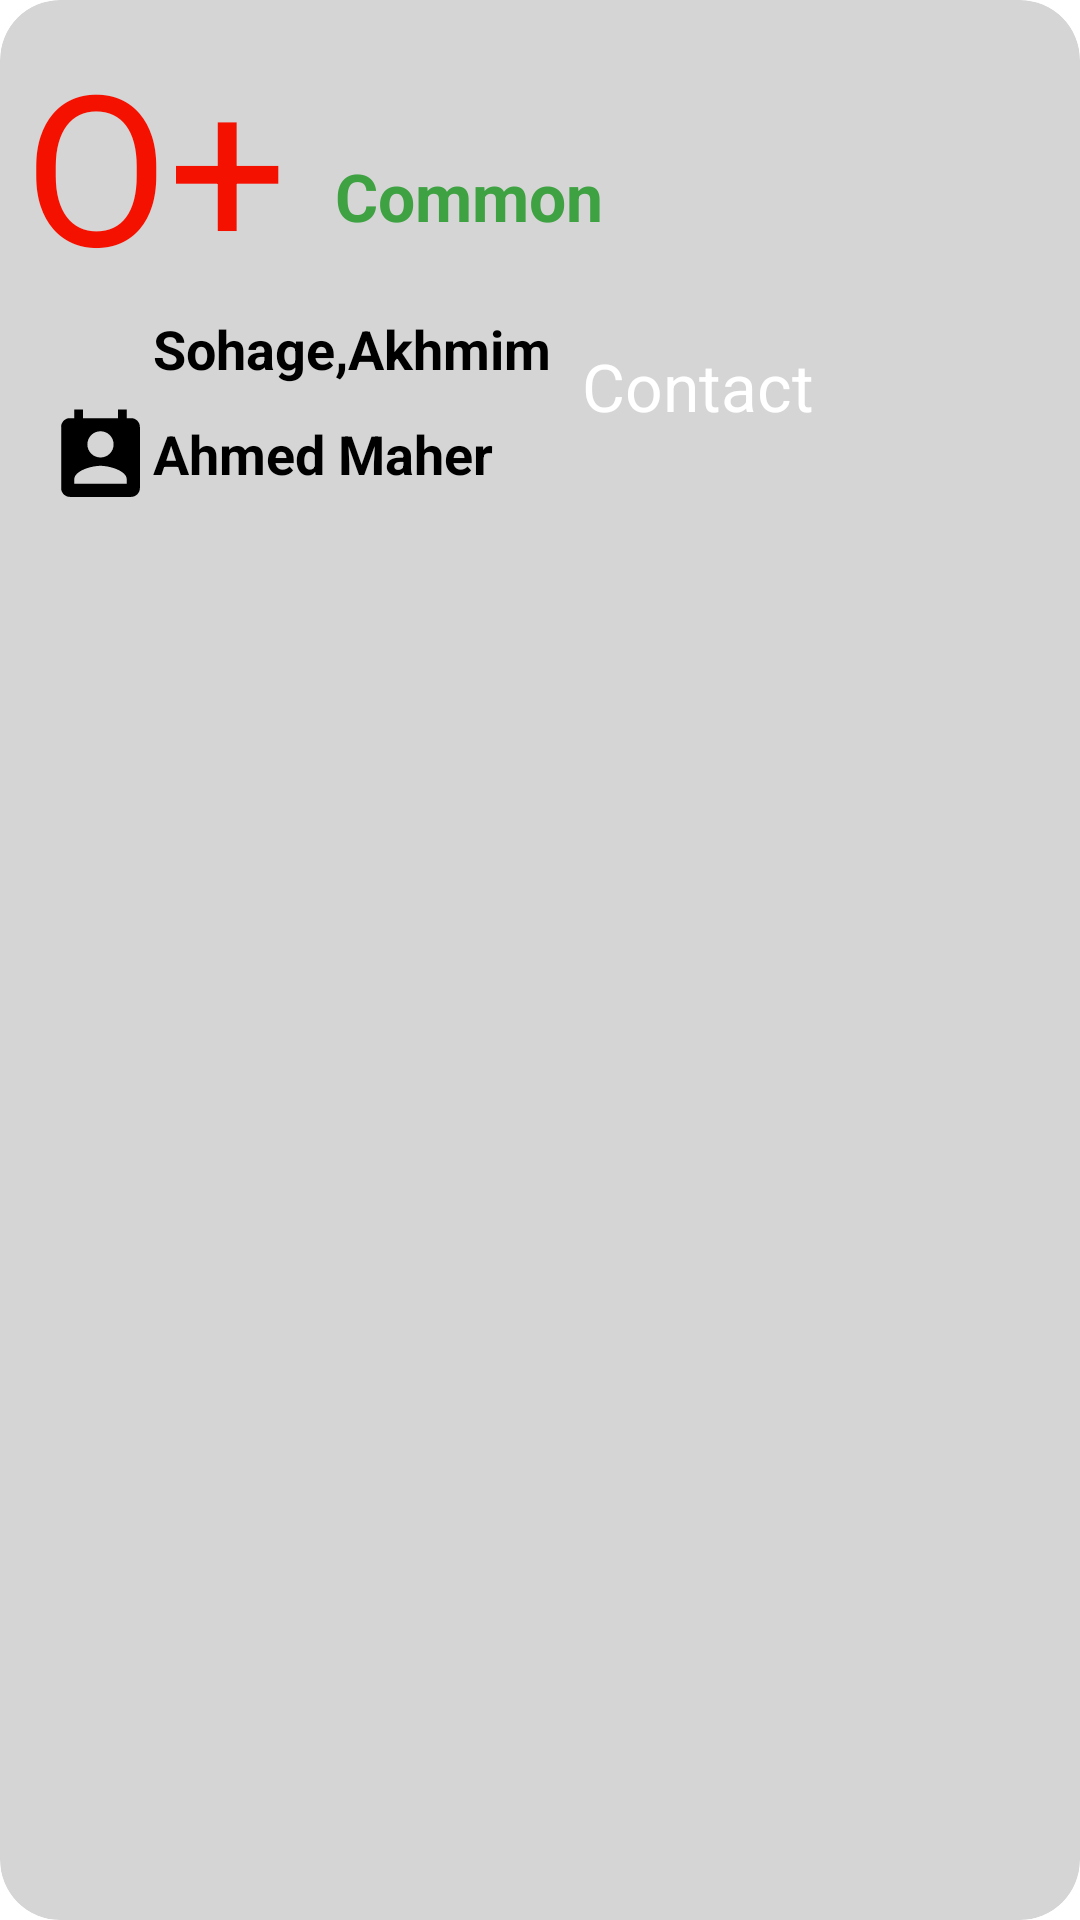

Reconstruct the res/layout file that produces this screen, plus the resources it refers to.
<!-- AndroidManifest.xml: application theme Theme.HealthCareApp -->
<!-- res/layout/blood_cardview.xml -->
<?xml version="1.0" encoding="utf-8"?>
<androidx.cardview.widget.CardView xmlns:android="http://schemas.android.com/apk/res/android"
    android:layout_width="match_parent"
    android:layout_height="wrap_content"
    xmlns:app="http://schemas.android.com/apk/res-auto"
    app:cardElevation="10dp"
    app:cardCornerRadius="20dp"
    android:layout_margin="10dp"
    app:cardBackgroundColor="#D5D5D5"
    app:cardMaxElevation="12dp"
    app:cardPreventCornerOverlap="true"
    >

    <LinearLayout
        android:layout_width="wrap_content"
        android:layout_height="wrap_content"
        android:orientation="horizontal">

        <TextView
            android:id="@+id/blood_type_donor"
            android:layout_width="wrap_content"
            android:layout_height="90dp"
            android:layout_marginStart="8dp"
            android:layout_marginTop="8dp"
            android:layout_marginBottom="8dp"
            android:gravity="center"
            android:text="O+"
            android:textColor="#F41100"
            android:textSize="70sp" />

        <TextView
            android:id="@+id/blood_status"
            android:layout_width="wrap_content"
            android:layout_height="wrap_content"
            android:layout_marginStart="16dp"
            android:text="@string/common"
            android:textColor="#3EA142"
            android:textSize="22sp"
            android:textStyle="bold" />
    </LinearLayout>

    <LinearLayout
        android:layout_width="match_parent"
        android:layout_height="wrap_content"
        android:orientation="vertical"
        android:layout_marginTop="90dp">
        <androidx.appcompat.widget.AppCompatButton
            android:id="@+id/contact_btn"
            android:layout_width="150dp"
            android:layout_height="wrap_content"
            android:backgroundTint="#00BCD4"
            android:layout_marginTop="24dp"
            android:layout_gravity="end"
            android:text="@string/contact"
            android:textAllCaps="false"
            android:textColor="@color/white"
            android:layout_marginEnd="16dp"
            android:textSize="22sp"

            />



    </LinearLayout>
    <LinearLayout
        android:layout_width="wrap_content"
        android:layout_height="wrap_content"
        android:layout_marginTop="100dp"
        android:layout_marginStart="16dp"
        android:orientation="vertical">
        <LinearLayout
            android:layout_width="wrap_content"
            android:layout_height="wrap_content"
            android:orientation="horizontal">
            <ImageView
                android:id="@+id/icon_location"
                android:layout_width="35dp"
                android:layout_height="35dp"
                android:src="@drawable/ic_location"/>
        <TextView
            android:id="@+id/location"
            android:layout_width="wrap_content"
            android:layout_height="wrap_content"
            android:text="Sohage,Akhmim"
            android:layout_marginTop="4dp"
            android:textSize="18sp"
            android:textStyle="bold"

            />
        </LinearLayout>
        <LinearLayout
            android:layout_width="wrap_content"
            android:layout_height="wrap_content"
            android:layout_marginBottom="16dp"
            android:orientation="horizontal">
            <ImageView
                android:id="@+id/contact_icon"
                android:layout_width="35dp"
                android:layout_height="35dp"
                android:src="@drawable/ic_contact"/>
            <TextView
                android:id="@+id/contact_name"
                android:layout_width="wrap_content"
                android:layout_height="wrap_content"
                android:text="Ahmed Maher"
                android:layout_marginTop="4dp"
                android:textSize="18sp"
                android:textStyle="bold"

                />
        </LinearLayout>


    </LinearLayout>


</androidx.cardview.widget.CardView>
<!-- resources referenced by this layout -->
<resources>
  <!-- drawable ic_contact (drawable) -->
  <vector android:height="35dp" android:tint="#000000"
      android:viewportHeight="24" android:viewportWidth="24"
      android:width="35dp" xmlns:android="http://schemas.android.com/apk/res/android">
      <path android:fillColor="@android:color/white" android:pathData="M19,3h-1L18,1h-2v2L8,3L8,1L6,1v2L5,3c-1.11,0 -2,0.9 -2,2v14c0,1.1 0.89,2 2,2h14c1.1,0 2,-0.9 2,-2L21,5c0,-1.1 -0.9,-2 -2,-2zM12,6c1.66,0 3,1.34 3,3s-1.34,3 -3,3 -3,-1.34 -3,-3 1.34,-3 3,-3zM18,18L6,18v-1c0,-2 4,-3.1 6,-3.1s6,1.1 6,3.1v1z"/>
  </vector>
  <string name="common">Common</string>
  <string name="contact">Contact</string>
  <style name="Theme.HealthCareApp" parent="Theme.MaterialComponents.DayNight.NoActionBar">
          
          <item name="colorPrimary">@color/purple_500</item>
          <item name="colorPrimaryVariant">@color/purple_700</item>
          <item name="colorOnPrimary">@color/white</item>
          
          <item name="colorSecondary">@color/teal_200</item>
          <item name="colorSecondaryVariant">@color/teal_700</item>
          <item name="colorOnSecondary">@color/black</item>
          
          <item name="android:statusBarColor">?attr/colorPrimaryVariant</item>
          
      </style>
  <!-- not gathered from this repository: default colours our renderer supplied (Android Studio template values) -->
  <color name="purple_500">#FF6200EE</color>
  <color name="purple_700">#FF3700B3</color>
  <color name="teal_200">#FF03DAC5</color>
  <color name="teal_700">#FF018786</color>
  <color name="black">#FF000000</color>
  <color name="white">#FFFFFFFF</color>
</resources>
